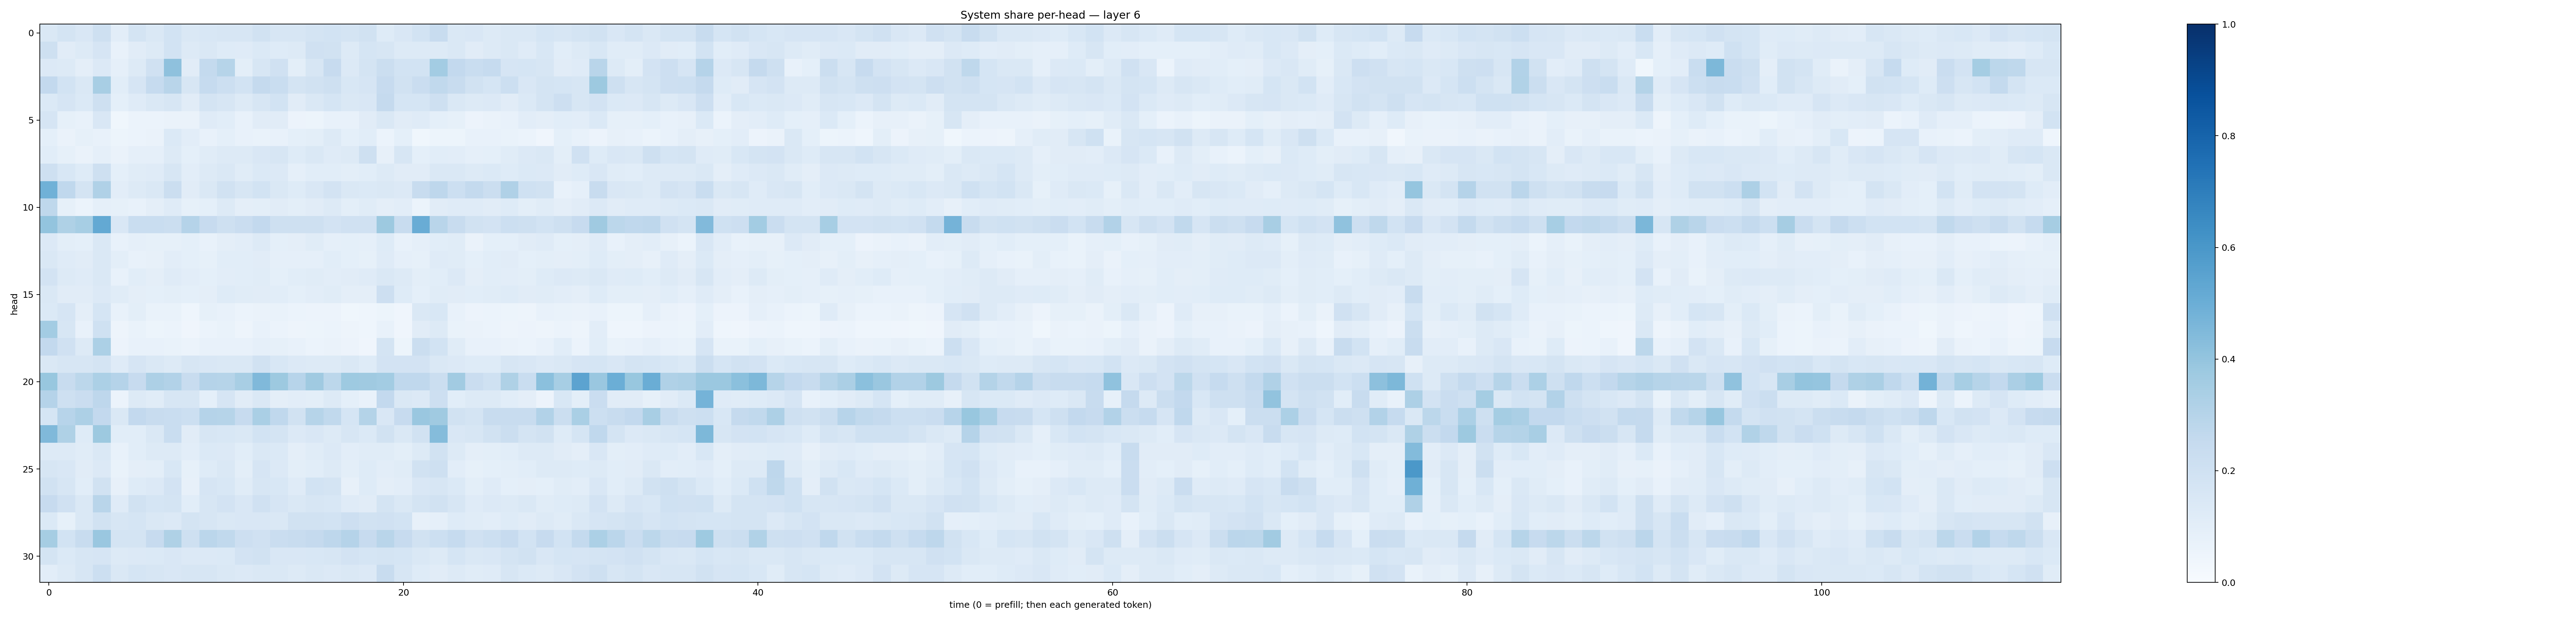

Data behind this chart, as committed beside it:
0.14116639, 0.17390361, 0.14974943, 0.20688234, 0.103984684, 0.17453083, 0.14257403, 0.1837958, 0.14568436, 0.15310042, 0.15683088, 0.16252367, 0.18954998, 0.16004676, 0.1638486, 0.1763874, 0.18428141, 0.17517827, 0.19516653, 0.12439839, 0.15046377, 0.18601455, 0.23832266, 0.14472023
0.2058, 0.1123, 0.128, 0.1665, 0.07642, 0.1106, 0.1326, 0.1848, 0.1272, 0.1451, 0.1249, 0.1186, 0.1402, 0.1225, 0.1272, 0.1953, 0.1937, 0.1284, 0.1701, 0.1573, 0.1311, 0.1303, 0.1283, 0.1412
0.134, 0.1296, 0.09498, 0.1335, 0.08978, 0.1281, 0.1981, 0.4105, 0.1103, 0.2549, 0.2983, 0.1004, 0.1614, 0.1974, 0.0989, 0.1622, 0.246, 0.1361, 0.1781, 0.2203, 0.1836, 0.1854, 0.3568, 0.2612
0.2587, 0.1872, 0.1477, 0.3427, 0.1075, 0.1674, 0.2479, 0.2915, 0.1616, 0.2489, 0.2182, 0.1869, 0.2528, 0.2327, 0.1755, 0.1921, 0.2036, 0.1556, 0.1654, 0.2452, 0.1887, 0.2285, 0.2643, 0.2413
0.1382, 0.1675, 0.1392, 0.2083, 0.09269, 0.121, 0.1413, 0.1588, 0.1132, 0.1796, 0.1574, 0.1258, 0.1582, 0.1863, 0.1105, 0.1426, 0.1715, 0.1406, 0.1487, 0.2533, 0.1695, 0.1706, 0.2043, 0.1442
0.1659, 0.08207, 0.07346, 0.151, 0.03784, 0.06172, 0.05922, 0.06303, 0.06494, 0.1182, 0.1089, 0.0772, 0.1097, 0.1126, 0.05568, 0.05274, 0.07076, 0.07455, 0.1111, 0.1458, 0.1094, 0.1175, 0.09321, 0.08456
0.09142, 0.06434, 0.08312, 0.07381, 0.05252, 0.06013, 0.06527, 0.1397, 0.1019, 0.07721, 0.09365, 0.07114, 0.06814, 0.07475, 0.09284, 0.09921, 0.1277, 0.09124, 0.1083, 0.05946, 0.09156, 0.03676, 0.05196, 0.05263
0.1075, 0.08411, 0.0654, 0.08785, 0.06371, 0.08689, 0.0898, 0.1322, 0.09302, 0.1148, 0.1296, 0.1277, 0.1495, 0.1622, 0.1224, 0.1484, 0.1191, 0.132, 0.2045, 0.07978, 0.1616, 0.09142, 0.1093, 0.1016
0.205, 0.156, 0.1223, 0.2049, 0.09275, 0.1156, 0.1208, 0.1578, 0.1019, 0.1256, 0.1458, 0.1134, 0.1394, 0.1334, 0.08976, 0.108, 0.1065, 0.1007, 0.1079, 0.1314, 0.1119, 0.1112, 0.1448, 0.1465
0.4867, 0.2658, 0.1768, 0.3199, 0.1051, 0.1303, 0.1469, 0.2247, 0.1107, 0.1454, 0.1907, 0.1607, 0.1848, 0.1409, 0.1242, 0.1522, 0.1822, 0.1479, 0.1396, 0.1443, 0.1358, 0.237, 0.277, 0.2181
0.2724, 0.08299, 0.06051, 0.08655, 0.08445, 0.07176, 0.09385, 0.1203, 0.08256, 0.09316, 0.1274, 0.09471, 0.09882, 0.1106, 0.09949, 0.1109, 0.1282, 0.1007, 0.1136, 0.0954, 0.1021, 0.06227, 0.113, 0.1197
0.3986, 0.3226, 0.3459, 0.5228, 0.1494, 0.2333, 0.2342, 0.2195, 0.3034, 0.2442, 0.2101, 0.2267, 0.2611, 0.2108, 0.2078, 0.2033, 0.1823, 0.1985, 0.1966, 0.3776, 0.2391, 0.5064, 0.2906, 0.2408
0.1342, 0.09768, 0.09359, 0.1447, 0.07726, 0.0871, 0.08554, 0.08289, 0.09152, 0.07627, 0.09384, 0.1047, 0.1251, 0.09154, 0.09475, 0.114, 0.0884, 0.08987, 0.08813, 0.1232, 0.07317, 0.08643, 0.1076, 0.1152
0.143, 0.1179, 0.113, 0.1447, 0.1002, 0.0771, 0.08033, 0.1045, 0.08995, 0.08359, 0.106, 0.1091, 0.1119, 0.08888, 0.0892, 0.08625, 0.1068, 0.0915, 0.08544, 0.1202, 0.08823, 0.08277, 0.1193, 0.1157
0.1825, 0.1296, 0.1187, 0.1458, 0.07534, 0.1061, 0.09395, 0.1183, 0.1041, 0.09101, 0.1025, 0.1056, 0.1159, 0.08985, 0.1061, 0.1148, 0.1042, 0.1105, 0.1173, 0.1418, 0.1265, 0.09818, 0.1087, 0.1332
0.1459, 0.1132, 0.1127, 0.1335, 0.1148, 0.09637, 0.09041, 0.1004, 0.09081, 0.09507, 0.1246, 0.1163, 0.1129, 0.1075, 0.0921, 0.1027, 0.1148, 0.09422, 0.0955, 0.2111, 0.1223, 0.0911, 0.1141, 0.1108
0.1399, 0.1657, 0.09426, 0.1695, 0.07147, 0.09935, 0.06703, 0.06776, 0.04685, 0.08368, 0.07779, 0.05885, 0.06583, 0.06835, 0.06108, 0.05611, 0.05676, 0.03684, 0.04568, 0.05267, 0.04234, 0.1477, 0.1527, 0.07455
0.3568, 0.163, 0.07685, 0.2021, 0.04864, 0.06905, 0.05422, 0.06176, 0.04146, 0.0594, 0.06823, 0.04944, 0.07078, 0.05932, 0.04763, 0.05445, 0.05881, 0.0485, 0.04503, 0.07606, 0.04032, 0.1104, 0.1263, 0.0685
0.2601, 0.1985, 0.1288, 0.3294, 0.05768, 0.07718, 0.07386, 0.06664, 0.06166, 0.07041, 0.07495, 0.07154, 0.08811, 0.08378, 0.07085, 0.06115, 0.06571, 0.05629, 0.04096, 0.1765, 0.05151, 0.2221, 0.1861, 0.1136
0.141, 0.1573, 0.1574, 0.1751, 0.1202, 0.166, 0.1426, 0.1302, 0.1638, 0.1504, 0.1436, 0.1458, 0.1917, 0.1548, 0.1343, 0.125, 0.1252, 0.1411, 0.1237, 0.1805, 0.1826, 0.1807, 0.1478, 0.1341
0.3887, 0.2415, 0.2778, 0.3285, 0.3027, 0.2446, 0.3263, 0.3119, 0.2372, 0.3023, 0.2995, 0.3412, 0.4476, 0.3768, 0.2953, 0.3692, 0.2808, 0.3718, 0.3701, 0.3562, 0.2671, 0.269, 0.2201, 0.3626
0.3031, 0.2071, 0.2285, 0.2747, 0.06095, 0.1288, 0.1149, 0.1601, 0.1622, 0.09299, 0.1652, 0.1114, 0.1407, 0.09473, 0.1041, 0.1006, 0.1305, 0.09056, 0.07518, 0.2616, 0.1468, 0.1366, 0.2133, 0.109
0.1691, 0.2964, 0.3264, 0.2613, 0.1472, 0.2606, 0.242, 0.2329, 0.2156, 0.3009, 0.2976, 0.2428, 0.3364, 0.2664, 0.1884, 0.3008, 0.2624, 0.1697, 0.3053, 0.1494, 0.2446, 0.3833, 0.3684, 0.1919
0.4479, 0.3213, 0.1217, 0.375, 0.1086, 0.1065, 0.1416, 0.2332, 0.1097, 0.1568, 0.1553, 0.1435, 0.1874, 0.179, 0.1351, 0.1522, 0.1273, 0.1586, 0.1383, 0.1912, 0.145, 0.1912, 0.4336, 0.1511
0.1325, 0.1316, 0.1142, 0.1447, 0.07561, 0.1089, 0.126, 0.1327, 0.1018, 0.1393, 0.134, 0.1057, 0.1455, 0.1392, 0.09449, 0.1139, 0.1338, 0.1018, 0.117, 0.1148, 0.1009, 0.1301, 0.1885, 0.1262
0.1626, 0.1522, 0.1097, 0.1328, 0.06811, 0.09756, 0.09968, 0.1562, 0.08448, 0.1244, 0.1471, 0.09869, 0.165, 0.1339, 0.09805, 0.1082, 0.1266, 0.1008, 0.1232, 0.1021, 0.1169, 0.1949, 0.2049, 0.1021
0.1882, 0.1609, 0.1064, 0.1929, 0.08021, 0.1232, 0.1329, 0.1815, 0.08098, 0.1657, 0.1557, 0.1139, 0.1574, 0.1543, 0.1203, 0.186, 0.175, 0.07975, 0.1216, 0.09711, 0.1054, 0.1513, 0.1587, 0.1382
0.2426, 0.1956, 0.1475, 0.291, 0.1173, 0.1919, 0.1709, 0.1747, 0.1092, 0.1578, 0.1798, 0.1497, 0.1972, 0.1662, 0.1448, 0.159, 0.1562, 0.1208, 0.1117, 0.1795, 0.145, 0.1754, 0.1948, 0.1581
0.1389, 0.08456, 0.1464, 0.1886, 0.1566, 0.168, 0.1482, 0.136, 0.1732, 0.1586, 0.1478, 0.1517, 0.1487, 0.1461, 0.1883, 0.1885, 0.1848, 0.2139, 0.1914, 0.1982, 0.1864, 0.08134, 0.08765, 0.1239
0.3492, 0.1873, 0.237, 0.3829, 0.1759, 0.1765, 0.2453, 0.3234, 0.2085, 0.2826, 0.2624, 0.2114, 0.1972, 0.2301, 0.2389, 0.2539, 0.2743, 0.3035, 0.2447, 0.2895, 0.2445, 0.1941, 0.2184, 0.25
0.1791, 0.1396, 0.1591, 0.1676, 0.1306, 0.1345, 0.1395, 0.1514, 0.1359, 0.1342, 0.1399, 0.181, 0.1924, 0.1501, 0.1506, 0.1543, 0.1584, 0.1809, 0.1684, 0.178, 0.1686, 0.1419, 0.1287, 0.1687
0.1042, 0.1298, 0.1576, 0.2159, 0.1431, 0.1708, 0.164, 0.1511, 0.1608, 0.1577, 0.1471, 0.1345, 0.1421, 0.1461, 0.1323, 0.1431, 0.1362, 0.1408, 0.1342, 0.2365, 0.16, 0.1221, 0.1094, 0.1304
